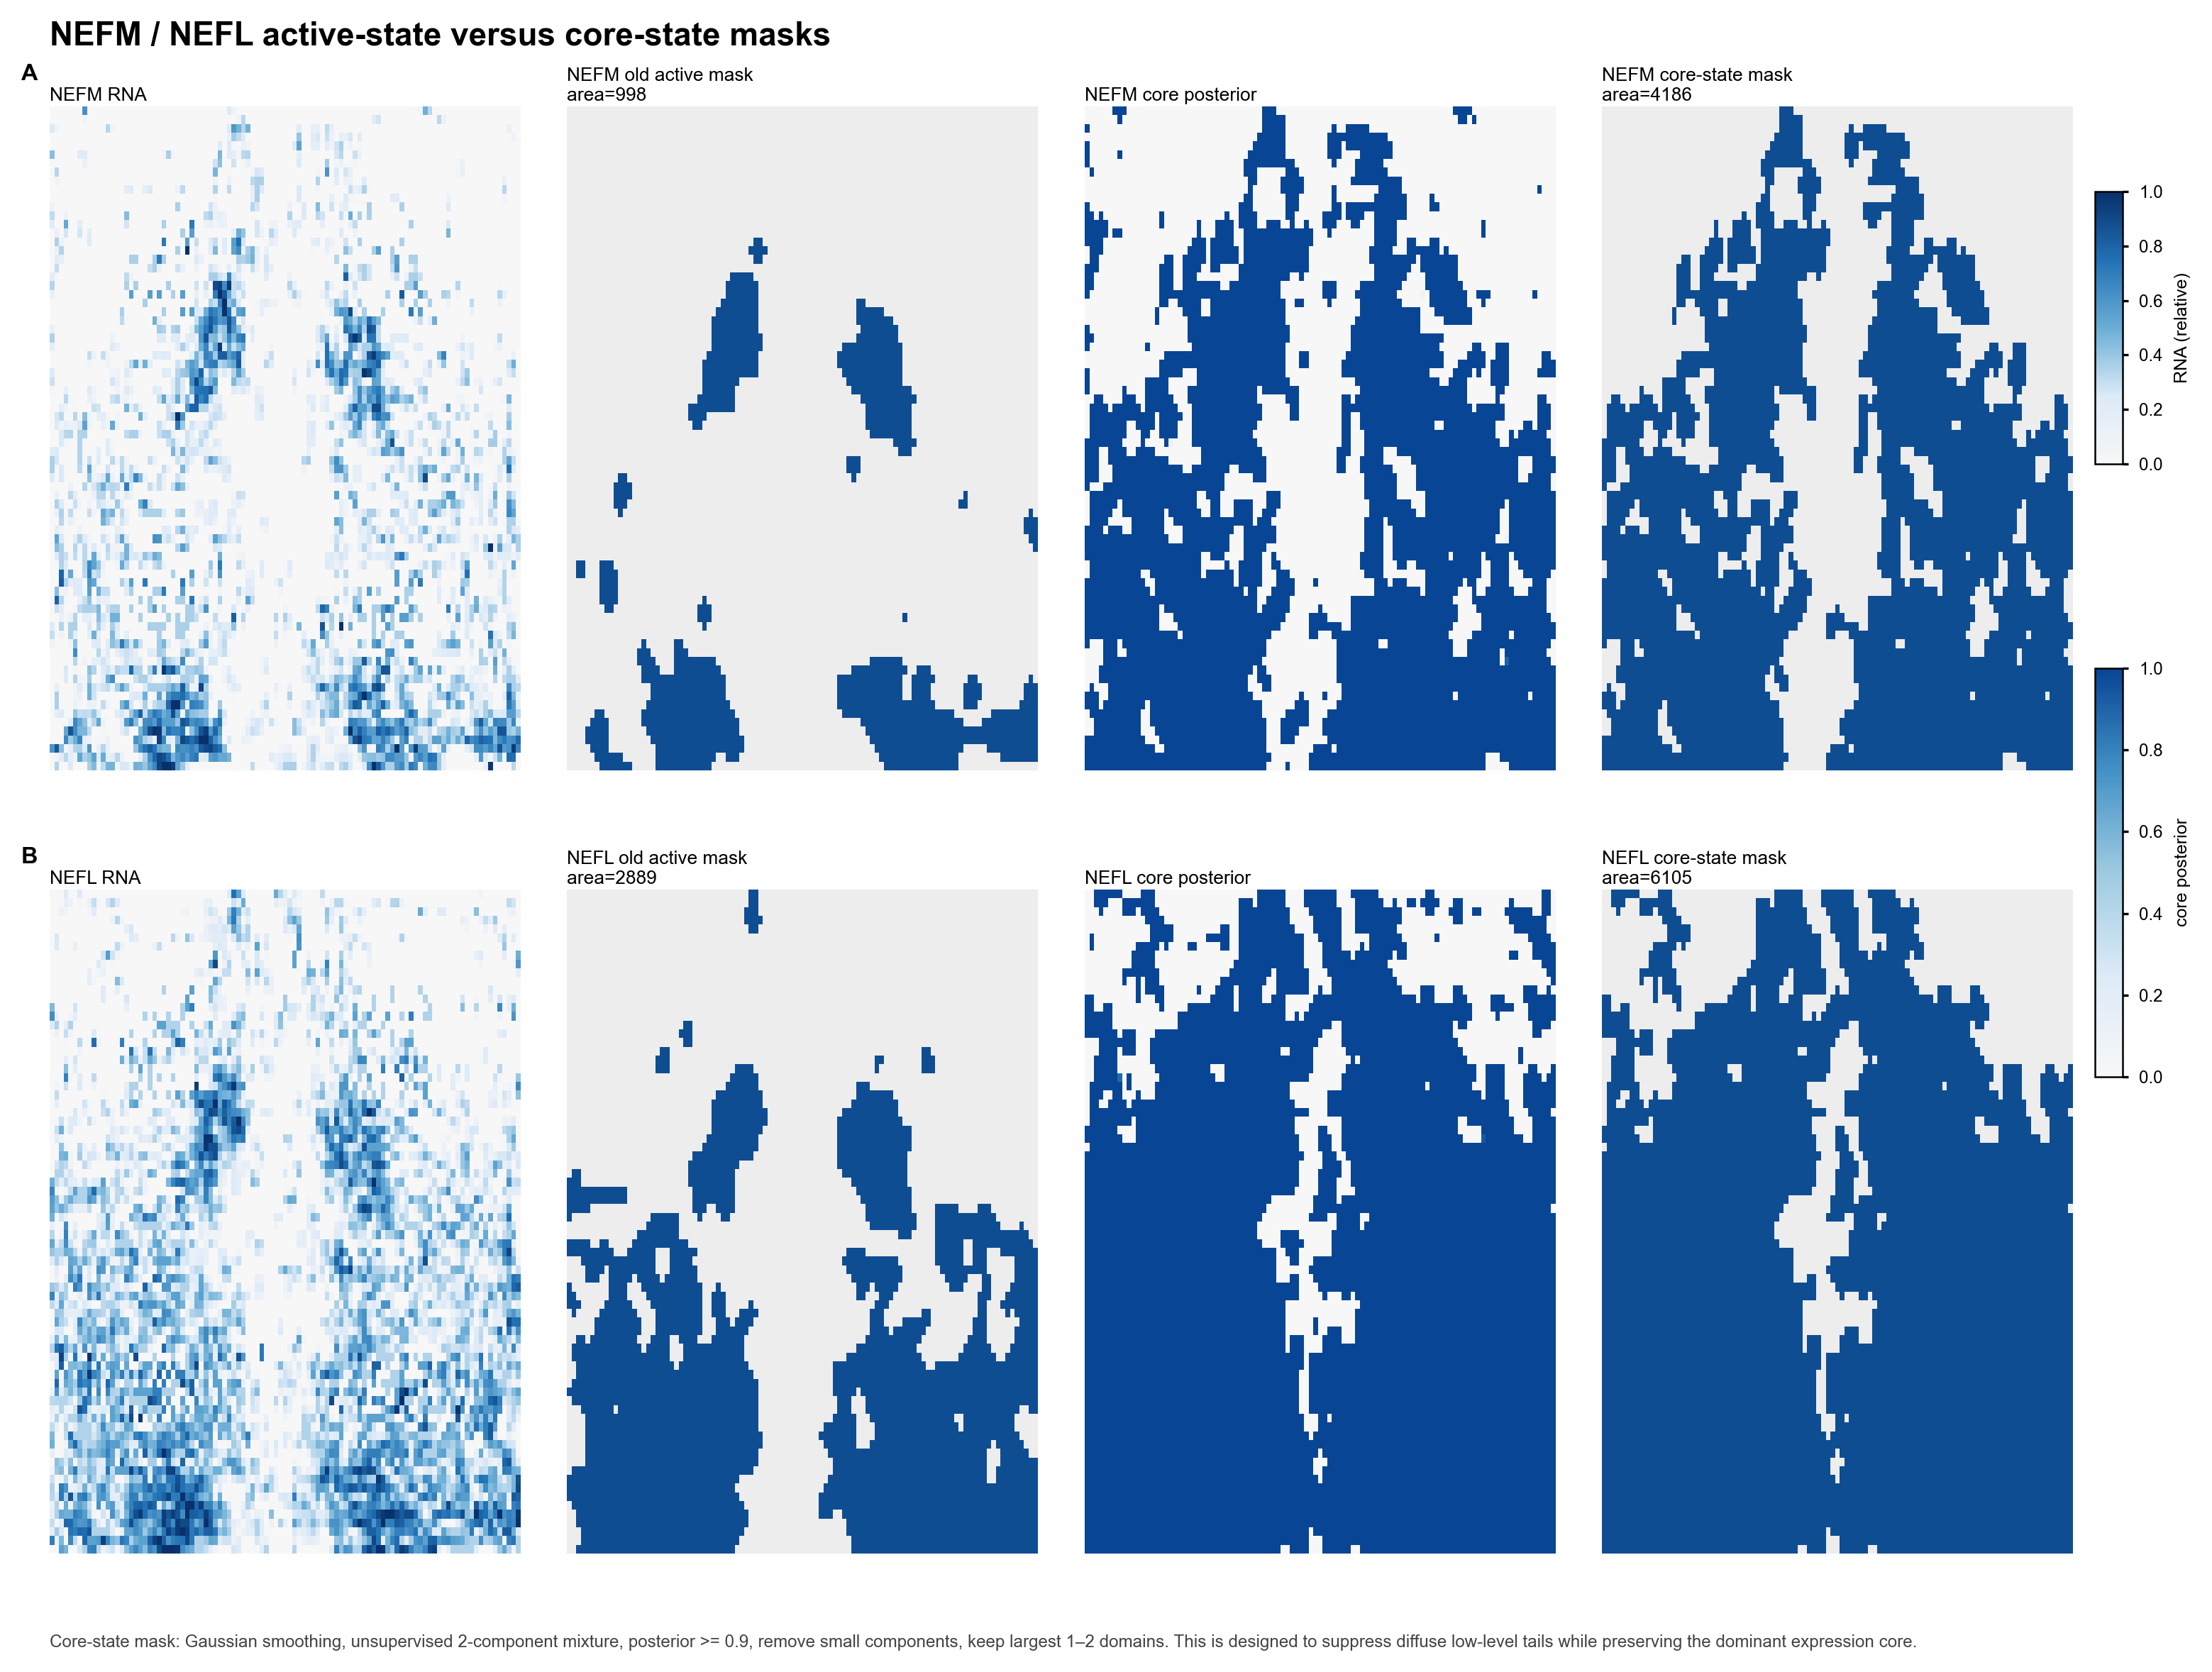

Values plotted in this chart, from the file beside it:
gene	old_mask_area	core_mask_area	area_ratio_core_vs_old	mask_jaccard	old_center_low	old_center_high	core_component_sizes	core_mu_low_smooth	core_mu_high_smooth
NEFM	998	4186	4.194	0.2384	0.023	0.3835	2186,2000	0.1286	0.5879
NEFL	2889	6105	2.113	0.4732	0.04666	0.4075	6026,79	0.08955	0.6035
